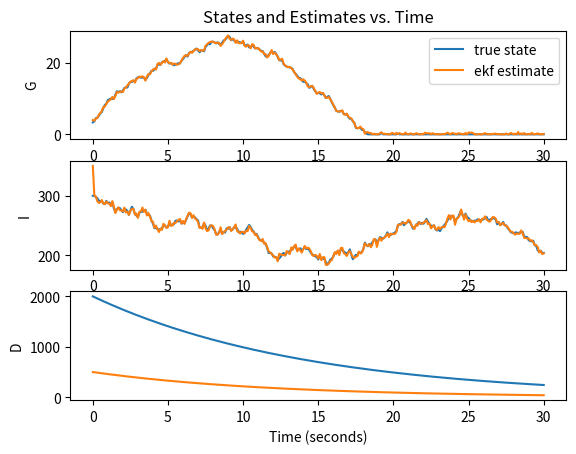
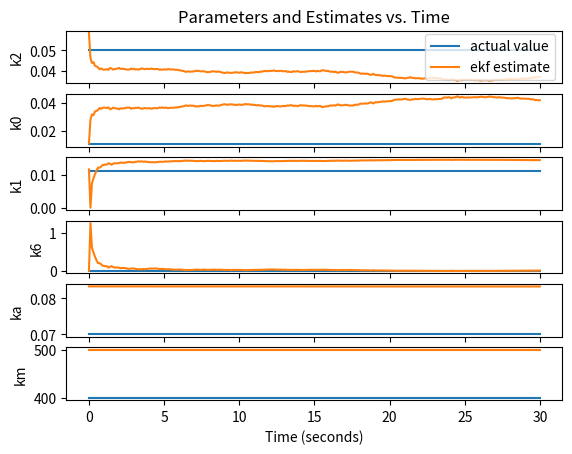

Here is the Python script that generated these plots, in order:
import numpy as np
import matplotlib.pyplot as plt

def main():
    #time info
    dT = 0.1
    tf = 30
    t = np.linspace(0,tf,int(tf/dT)+1)
    N = len(t)

    #true state info
    x0 = np.array([[200./60],\
                   [300.],\
                   [2000.]]) #G (dl/sec),I(pmole/L),D(mg)
    params = np.array([[3/60],\
                       [0.611/60],\
                       [0.665/60],\
                       [0.508/60],\
                       [4.2/60],\
                       [1./0.0025]]) #k2,k0,k1,k6,ka,km(1/L) (units converted to seconds)
    q = 0.05*x0
    #q[2] = 0 # TOGGLE on if you don't want noise in sugar intake 
    r = np.array([[0.0667],\
                  [6]]) #2% of x0 for G and I
    Q = np.diag(np.squeeze(q))
    Q[2] = 0 #TOGGLE on if you don't want noise in sugar intake
    R = np.diag(np.squeeze(r))
    dynamics = Dynamics(x0,params,f_x,Q,R,N)

    # #adding disturbance (step from food intake)
    # step_idx = 2
    # step_t0 = 8
    # step_height = 1000.
    # step = lambda t: step_height if t - step_t0 == 0 else 0.
    # dynamics.create_disturbance(step,step_idx)

    # # #adding disturbance (sinusoidal variation in I from heartbeat)
    # sin_idx = 1
    # sin_t0 = 5
    # sin_amp = 5.
    # sin_freq = 1
    # sin_I = lambda t: sin_amp*np.sin((sin_freq*2*np.pi)*(t-sin_t0)) if t >= sin_t0 else 0.
    # dynamics.create_disturbance(sin_I,sin_idx)

    #estimate of state info
    mu0 = np.array([[4.],\
                    [350],\
                    [500.],\
                    [3.5/60],\
                    [0.650/60],\
                    [0.7/60],\
                    [0.450/60],\
                    [5/60],\
                    [500]])
    S0 = np.eye(9)
    q_hat = 0.5*np.vstack((x0,params)) 
    r_hat = 0.5*r 
    Q_hat = np.diag(np.squeeze(q_hat))
    R_hat = np.diag(np.squeeze(r_hat))
    alpha = 0.01
    adaptive = True
    ekf = EKF(mu0,S0,f_x_and_params,Q_hat,R_hat,adaptive,alpha,N)
   
    #simulate
    print('Using Adaptive EKF = ' + str(adaptive))
    simulate(dT,t,dynamics,ekf)
    #calculating error
    x_true = np.vstack((dynamics.x[:,:dynamics.itr],params*np.ones((1,dynamics.itr))))
    x_exp = ekf.mu
    error = prmse(x_true,x_exp)
    #plotting
    plot(t,dynamics,ekf)
    print("steady state values: ", dynamics.measurement[:,-1])
    plt.show()

## MAIN STOPS HERE ##

def simulate(dT,t,dynamics,ekf):
    #simulation loop
    for i in range(1,len(t)):
        u = np.array([0.])
        x,measurement = dynamics.update_state(u,t[i],dT)
        mu = ekf.update_estimate(u,measurement,dT)

def prmse(x_true,x_exp):
    N = np.shape(x_true)[1]
    error =  np.divide(np.sqrt(1/N)*np.linalg.norm(x_true - x_exp,ord=2,axis=1)*100*N,np.sum(x_true,axis=1))
    print('---Percent RMSE (%)---')
    print('prmse G: ' + str(round(error[0],2)) + '%')
    print('prmse I: ' + str(round(error[1],2)) + '%')
    print('prmse D: ' + str(round(error[2],2)) + '%')
    print('prmse k2: ' + str(round(error[3],2)) + '%')
    print('prmse k0: ' + str(round(error[4],2)) + '%')
    print('prmse k1: ' + str(round(error[5],2)) + '%')
    print('prmse k6: ' + str(round(error[6],2)) + '%')
    print('prmse ka: ' + str(round(error[7],2)) + '%')
    print('prmse km: ' + str(round(error[8],2)) + '%')
    print('average prmse:' + str(round(np.sum(error)/9,2)) + '%')
    return error
    
def plot(t,dynamics,ekf):
    #plot of state and estimate of state dynamics
    plt.figure()
    plt.subplot(3,1,1)
    plt.plot(t,dynamics.x[0,:dynamics.itr],label='true state')
    plt.plot(t,ekf.mu[0,:ekf.itr],label='ekf estimate')
    plt.ylabel('G',fontsize = 10)
    plt.title('States and Estimates vs. Time')
    plt.legend()

    plt.subplot(3,1,2)
    plt.plot(t,dynamics.x[1,:dynamics.itr])
    plt.plot(t,ekf.mu[1,:ekf.itr])
    plt.ylabel('I',fontsize = 10)

    plt.subplot(3,1,3)
    plt.plot(t,dynamics.x[2,:dynamics.itr])
    plt.plot(t,ekf.mu[2,:ekf.itr])
    plt.ylabel('D',fontsize = 10)
    plt.xlabel('Time (seconds)')   

    #plot of parameter dynamics
    plt.figure()
    plt.subplot(6,1,1)
    plt.plot(t,dynamics.params[0]*np.ones((len(t),1)),label='actual value')
    plt.plot(t,ekf.mu[3,:ekf.itr],label='ekf estimate')
    plt.ylabel('k2',fontsize = 10)
    plt.title('Parameters and Estimates vs. Time')
    plt.legend(loc='right')

    plt.subplot(6,1,2)
    plt.plot(t,dynamics.params[1]*np.ones((len(t),1)))
    plt.plot(t,ekf.mu[4,:ekf.itr])
    plt.ylabel('k0',fontsize = 10)

    plt.subplot(6,1,3)
    plt.plot(t,dynamics.params[2]*np.ones((len(t),1)))
    plt.plot(t,ekf.mu[5,:ekf.itr])
    plt.ylabel('k1',fontsize = 10)

    plt.subplot(6,1,4)
    plt.plot(t,dynamics.params[3]*np.ones((len(t),1)))
    plt.plot(t,ekf.mu[6,:ekf.itr])
    plt.ylabel('k6',fontsize = 10)

    plt.subplot(6,1,5)
    plt.plot(t,dynamics.params[4]*np.ones((len(t),1)))
    plt.plot(t,ekf.mu[7,:ekf.itr])
    plt.ylabel('ka',fontsize = 10)

    plt.subplot(6,1,6)
    plt.plot(t,dynamics.params[5]*np.ones((len(t),1)))
    plt.plot(t,ekf.mu[8,:ekf.itr])
    plt.ylabel('km',fontsize = 10)
    plt.xlabel('Time (seconds)')

def f_x(x,u,params):
    params = np.squeeze(params)
    A = np.array([[0., -params[0], params[1]],\
                  [params[2], -params[3], 0.],\
                  [0., 0., -params[4]]])
    B = np.array([[0.],[params[5]],[0.]])
    return A@x + B@u

def f_x_and_params(x,u,params):
    x_short_dot = f_x(x,u,params)
    x_long_dot = np.zeros((9,1))
    x_long_dot[:3] = np.reshape(x_short_dot,(np.shape(x_long_dot[:3])))
    return x_long_dot

class Dynamics():
    def __init__(self,x0,params,f,Q,R,N):
        dim1 = np.shape(Q)
        self.n = dim1[0]
        dim2 = np.shape(R)
        self.m = dim2[0]
        self.N = N
        self.x = np.zeros((self.n,N)) 
        self.x[:,0] = np.squeeze(x0)
        self.params = params
        self.measurement = np.zeros((self.m,N))
        self.measurement[:,0] = np.squeeze(np.array([x0[0],x0[1]]))
        self.Q = Q
        self.R = R
        self.f = f
        self.itr = 1
        self.disturbances = []

    def update_state(self,u,t,dT):
        self.make_space()
        i = self.itr
        #updating state
        x = np.squeeze(self.x[:,i-1] + dT*self.f(self.x[:,i-1],u,self.params) \
            + np.random.multivariate_normal(np.zeros((self.n,)),self.Q))
        self.x[:,i] = np.maximum(x,np.zeros(self.n,))
        #simulating measurement
        measurement = np.squeeze(np.array([self.x[0,i],self.x[1,i]])\
            + np.random.multivariate_normal(np.zeros((self.m,)),self.R))
        self.measurement[:,i] = np.maximum(measurement,np.zeros(self.m,))
        self.add_disturbances(t)
        self.itr += 1  
        return self.x[:,i],self.measurement[:,i]

    def make_space(self):
        if self.N == self.itr:
            self.x = np.hstack((self.x,np.zeros((self.n,self.N))))
            self.N = self.N*2

    def create_disturbance(self,dist,dist_idx):
        self.disturbances.append((dist,dist_idx))

    def add_disturbances(self,t):
        for dist in self.disturbances:
            d,idx = dist
            self.x[idx,self.itr] = self.x[idx,self.itr] + d(t)
class EKF():
    def __init__(self,mu0,S0,f,Q,R,adaptive,alpha,N):
        dim1 = np.shape(Q)
        self.n = dim1[0]
        dim2 = np.shape(R)
        self.m = dim2[0]
        self.N = N
        self.mu = np.zeros((self.n,N))
        self.mu[:,0] = np.squeeze(mu0)
        self.mu_pred = np.zeros((self.n,N)) 
        self.S = S0
        self.f = f
        self.C = np.zeros((self.m,self.n))
        self.C[0,0] = 1.0
        self.C[1,1] = 1.0
        self.Q = Q
        self.R = R
        self.adaptive = adaptive
        self.alpha = alpha
        self.d = np.zeros((self.m,N))
        self.itr = 1

    def update_estimate(self,u,measurement,dT):
        i = self.itr
        self.make_space()
        #linearize A
        A = np.array([[0.,-self.mu[3,i-1],self.mu[4,i-1],-self.mu[1,i-1],self.mu[2,i-1],0.,0.,0.,0.],\
            [self.mu[5,i-1],-self.mu[6,i-1],0.,0.,0.,self.mu[0,i-1],-self.mu[1,i-1],0.,u[0]],\
            [0.,0.,-self.mu[7,i-1],0.,0.,0.,0.,-self.mu[2,i-1],0.],\
            [0.,0.,0.,0.,0.,0.,0.,0.,0.],\
            [0.,0.,0.,0.,0.,0.,0.,0.,0.],\
            [0.,0.,0.,0.,0.,0.,0.,0.,0.],\
            [0.,0.,0.,0.,0.,0.,0.,0.,0.],\
            [0.,0.,0.,0.,0.,0.,0.,0.,0.],\
            [0.,0.,0.,0.,0.,0.,0.,0.,0.]]) 
        #discretize A
        A = np.eye(np.shape(A)[0]) + dT*A
        #predict
        mu_pred = self.mu[:,i-1] + dT*np.squeeze(self.f(self.mu[:3,i-1],u,self.mu[3:,i-1]))
        #saturating 
        self.mu_pred[:,i] = np.maximum(mu_pred,np.zeros(self.n,))
        S_predict = A@self.S@A.T + self.Q

        #linearize C with mu_pred (already done because C is constant)
        #calculating Kalman Gain
        K = S_predict@self.C.T@np.linalg.inv(self.C@S_predict@self.C.T+self.R)
        #calculated predicted measurement
        pred_measurement = self.C@self.mu_pred[:,i]
        pred_measurement = np.maximum(pred_measurement,np.zeros((self.m,)))
        #update
        d = measurement - pred_measurement
        mu = np.squeeze(self.mu_pred[:,i] + K@d)
        #saturating
        self.mu[:,i] = np.maximum(mu,np.zeros(self.n,))
        self.S = (np.eye(np.shape(A)[0]) + K@self.C)@S_predict

        #update Q if adaptive
        if self.adaptive:
            d = np.reshape(d,(self.m,1))
            self.Q = self.alpha*self.Q + (1-self.alpha)*K@d@d.T@K.T
        self.itr += 1
        return self.mu[:,i]

    def make_space(self):
        if self.N == self.itr:
            self.mu = np.hstack((self.mu,np.zeros((self.n,self.N))))
            self.N = self.N*2

if __name__ == '__main__':
	main()